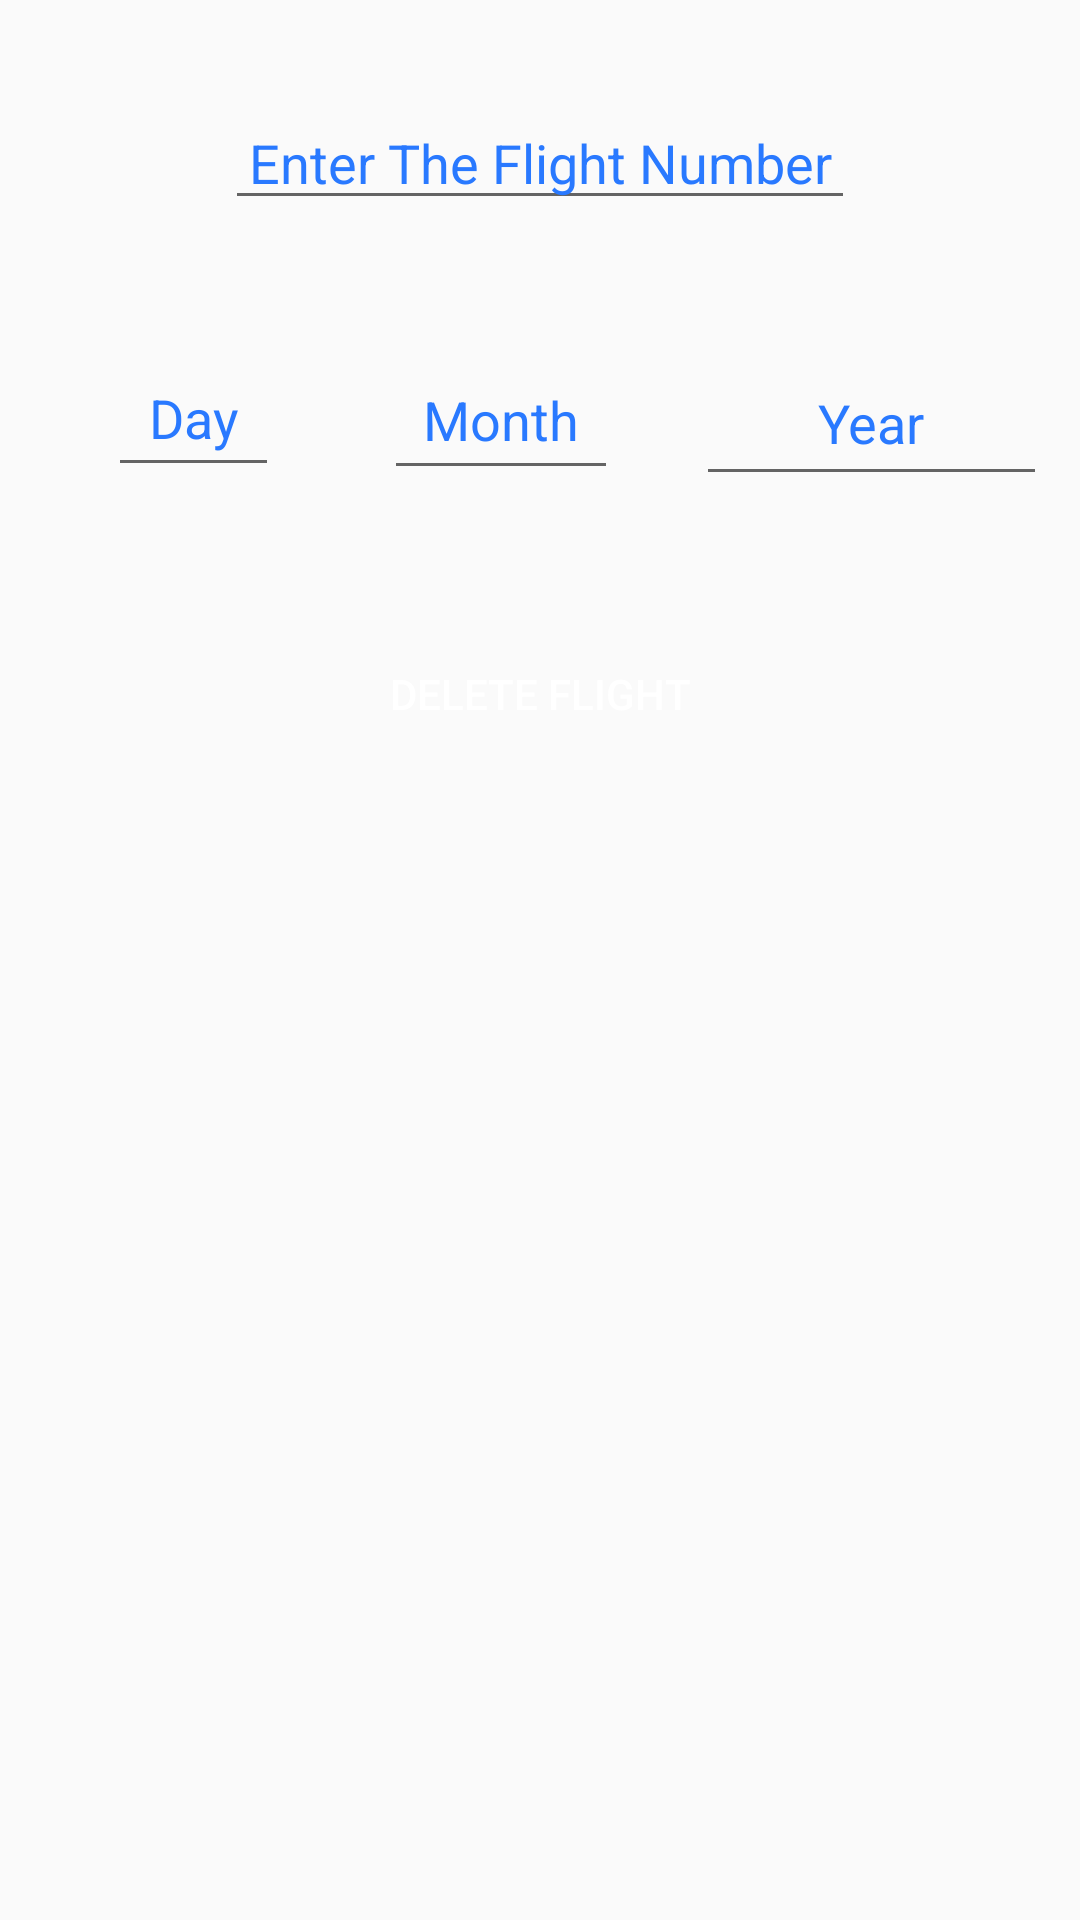

Reconstruct the res/layout file that produces this screen, plus the resources it refers to.
<!-- AndroidManifest.xml: application theme AppTheme -->
<!-- res/layout/activity_delete__flight.xml -->
<?xml version="1.0" encoding="utf-8"?>
<androidx.constraintlayout.widget.ConstraintLayout xmlns:android="http://schemas.android.com/apk/res/android"
    xmlns:app="http://schemas.android.com/apk/res-auto"
    xmlns:tools="http://schemas.android.com/tools"
    android:layout_width="match_parent"
    android:layout_height="match_parent"
    tools:context=".Delete_Flight">

    <EditText
        android:id="@+id/g_booking_id"
        android:layout_width="wrap_content"
        android:layout_height="wrap_content"
        android:layout_marginTop="32dp"
        android:ems="10"
        android:hint="Enter The Flight Number"
        android:inputType="numberSigned"
        android:textAlignment="center"
        android:textColor="#2979FF"
        android:textColorHint="#2979FF"
        app:layout_constraintEnd_toEndOf="parent"
        app:layout_constraintStart_toStartOf="parent"
        app:layout_constraintTop_toTopOf="parent" />

    <EditText
        android:id="@+id/d_day"
        android:layout_width="57dp"
        android:layout_height="49dp"
        android:layout_marginStart="36dp"
        android:layout_marginTop="40dp"
        android:ems="10"
        android:hint="Day"
        android:inputType="numberSigned|number"
        android:textAlignment="center"
        android:textColor="#2979FF"
        android:textColorHint="#2979FF"
        app:layout_constraintStart_toStartOf="parent"
        app:layout_constraintTop_toBottomOf="@+id/g_booking_id" />

    <EditText
        android:id="@+id/name_delete"
        android:layout_width="78dp"
        android:layout_height="50dp"
        android:layout_marginStart="128dp"
        android:layout_marginTop="40dp"
        android:ems="10"
        android:hint="Month"
        android:inputType="numberSigned"
        android:textAlignment="center"
        android:textColor="#2979FF"
        android:textColorHint="#2979FF"
        app:layout_constraintStart_toStartOf="parent"
        app:layout_constraintTop_toBottomOf="@+id/g_booking_id" />

    <EditText
        android:id="@+id/d_year"
        android:layout_width="117dp"
        android:layout_height="52dp"
        android:layout_marginStart="232dp"
        android:layout_marginTop="40dp"
        android:ems="10"
        android:hint="Year"
        android:inputType="numberSigned"
        android:textAlignment="center"
        android:textColor="#2979FF"
        android:textColorHint="#2979FF"
        app:layout_constraintStart_toStartOf="parent"
        app:layout_constraintTop_toBottomOf="@+id/g_booking_id" />

    <Button
        android:id="@+id/delete_ticket"
        android:layout_width="wrap_content"
        android:layout_height="wrap_content"
        android:layout_marginTop="44dp"
        android:background="@drawable/rounded_buttons"
        android:text=" Delete Flight "
        android:textColor="#FFFFFF"
        android:textColorHint="#FFFFFF"
        app:layout_constraintEnd_toEndOf="parent"
        app:layout_constraintStart_toStartOf="parent"
        app:layout_constraintTop_toBottomOf="@+id/name_delete" />
</androidx.constraintlayout.widget.ConstraintLayout>
<!-- resources referenced by this layout -->
<resources>
  <style name="AppTheme" parent="Theme.AppCompat.Light.DarkActionBar">
          
          <item name="colorPrimary">#1D67E9</item>
          <item name="colorPrimaryDark">#0F3F9E</item>
          <item name="colorAccent">#0F3F9E</item>
  
      </style>
</resources>
